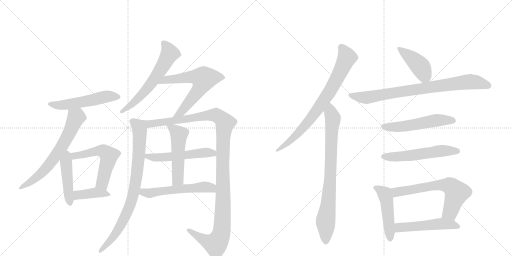
t = 0.00 s
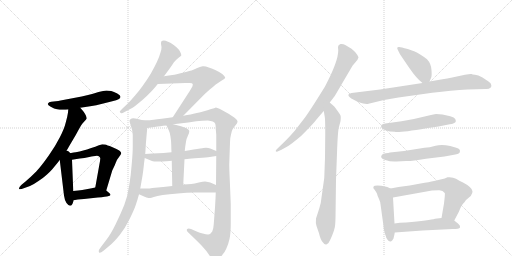
t = 3.17 s
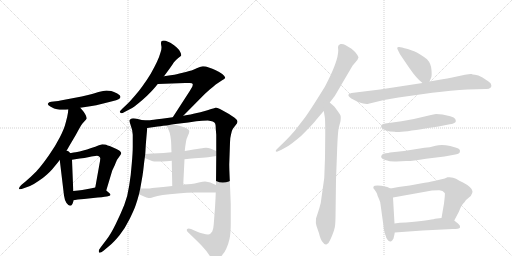
t = 6.34 s
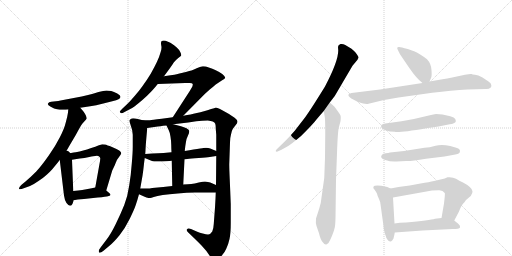
t = 9.51 s
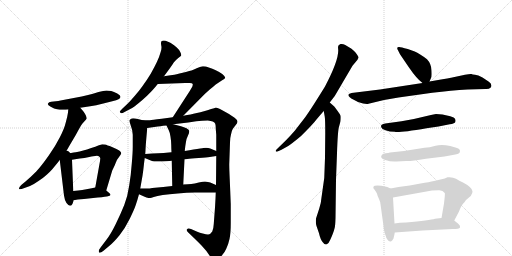
t = 12.68 s
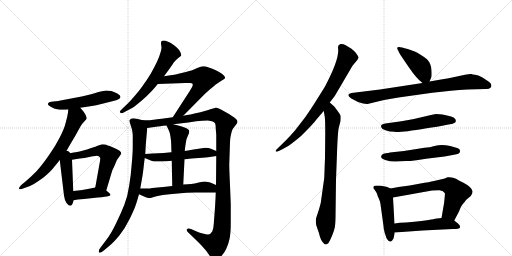
t = 15.85 s

The animated SVG that drew these frames (rendered in a browser with its animation timeline set to each time). Animation: 21 CSS @keyframes rules; one cycle of 15.85 s.

<svg version="1.1" viewBox="0 0 2048 1024" xmlns="http://www.w3.org/2000/svg">
  <g stroke="lightgray" stroke-dasharray="1,1" stroke-width="1" transform="scale(4, 4)">
    <line x1="0" y1="0" x2="256" y2="256"></line>
    <line x1="256" y1="0" x2="0" y2="256"></line>
    <line x1="128" y1="0" x2="128" y2="256"></line>
    <line x1="0" y1="128" x2="256" y2="128"></line>
    <line x1="256" y1="0" x2="512" y2="256"></line>
    <line x1="512" y1="0" x2="256" y2="256"></line>
    <line x1="384" y1="0" x2="384" y2="256"></line>
    <line x1="256" y1="128" x2="512" y2="128"></line>
  </g>
<g transform="scale(1, -1) translate(0, -850)">
   <style type="text/css">
    @keyframes keyframes0 {
      from {
       stroke: black;
       stroke-dashoffset: 538;
       stroke-width: 128;
       }
       64% {
       animation-timing-function: step-end;
       stroke: black;
       stroke-dashoffset: 0;
       stroke-width: 128;
       }
       to {
       stroke: black;
       stroke-width: 1024;
       }
       }
       #make-me-a-hanzi-animation-0 {
         animation: keyframes0 0.687826s both;
         animation-delay: 0.000000s;
         animation-timing-function: linear;
       }
    @keyframes keyframes1 {
      from {
       stroke: black;
       stroke-dashoffset: 662;
       stroke-width: 128;
       }
       68% {
       animation-timing-function: step-end;
       stroke: black;
       stroke-dashoffset: 0;
       stroke-width: 128;
       }
       to {
       stroke: black;
       stroke-width: 1024;
       }
       }
       #make-me-a-hanzi-animation-1 {
         animation: keyframes1 0.788737s both;
         animation-delay: 0.687826s;
         animation-timing-function: linear;
       }
    @keyframes keyframes2 {
      from {
       stroke: black;
       stroke-dashoffset: 448;
       stroke-width: 128;
       }
       59% {
       animation-timing-function: step-end;
       stroke: black;
       stroke-dashoffset: 0;
       stroke-width: 128;
       }
       to {
       stroke: black;
       stroke-width: 1024;
       }
       }
       #make-me-a-hanzi-animation-2 {
         animation: keyframes2 0.614583s both;
         animation-delay: 1.476562s;
         animation-timing-function: linear;
       }
    @keyframes keyframes3 {
      from {
       stroke: black;
       stroke-dashoffset: 560;
       stroke-width: 128;
       }
       65% {
       animation-timing-function: step-end;
       stroke: black;
       stroke-dashoffset: 0;
       stroke-width: 128;
       }
       to {
       stroke: black;
       stroke-width: 1024;
       }
       }
       #make-me-a-hanzi-animation-3 {
         animation: keyframes3 0.705729s both;
         animation-delay: 2.091146s;
         animation-timing-function: linear;
       }
    @keyframes keyframes4 {
      from {
       stroke: black;
       stroke-dashoffset: 401;
       stroke-width: 128;
       }
       57% {
       animation-timing-function: step-end;
       stroke: black;
       stroke-dashoffset: 0;
       stroke-width: 128;
       }
       to {
       stroke: black;
       stroke-width: 1024;
       }
       }
       #make-me-a-hanzi-animation-4 {
         animation: keyframes4 0.576335s both;
         animation-delay: 2.796875s;
         animation-timing-function: linear;
       }
    @keyframes keyframes5 {
      from {
       stroke: black;
       stroke-dashoffset: 612;
       stroke-width: 128;
       }
       67% {
       animation-timing-function: step-end;
       stroke: black;
       stroke-dashoffset: 0;
       stroke-width: 128;
       }
       to {
       stroke: black;
       stroke-width: 1024;
       }
       }
       #make-me-a-hanzi-animation-5 {
         animation: keyframes5 0.748047s both;
         animation-delay: 3.373210s;
         animation-timing-function: linear;
       }
    @keyframes keyframes6 {
      from {
       stroke: black;
       stroke-dashoffset: 631;
       stroke-width: 128;
       }
       67% {
       animation-timing-function: step-end;
       stroke: black;
       stroke-dashoffset: 0;
       stroke-width: 128;
       }
       to {
       stroke: black;
       stroke-width: 1024;
       }
       }
       #make-me-a-hanzi-animation-6 {
         animation: keyframes6 0.763509s both;
         animation-delay: 4.121257s;
         animation-timing-function: linear;
       }
    @keyframes keyframes7 {
      from {
       stroke: black;
       stroke-dashoffset: 835;
       stroke-width: 128;
       }
       73% {
       animation-timing-function: step-end;
       stroke: black;
       stroke-dashoffset: 0;
       stroke-width: 128;
       }
       to {
       stroke: black;
       stroke-width: 1024;
       }
       }
       #make-me-a-hanzi-animation-7 {
         animation: keyframes7 0.929525s both;
         animation-delay: 4.884766s;
         animation-timing-function: linear;
       }
    @keyframes keyframes8 {
      from {
       stroke: black;
       stroke-dashoffset: 1209;
       stroke-width: 128;
       }
       80% {
       animation-timing-function: step-end;
       stroke: black;
       stroke-dashoffset: 0;
       stroke-width: 128;
       }
       to {
       stroke: black;
       stroke-width: 1024;
       }
       }
       #make-me-a-hanzi-animation-8 {
         animation: keyframes8 1.233887s both;
         animation-delay: 5.814290s;
         animation-timing-function: linear;
       }
    @keyframes keyframes9 {
      from {
       stroke: black;
       stroke-dashoffset: 532;
       stroke-width: 128;
       }
       63% {
       animation-timing-function: step-end;
       stroke: black;
       stroke-dashoffset: 0;
       stroke-width: 128;
       }
       to {
       stroke: black;
       stroke-width: 1024;
       }
       }
       #make-me-a-hanzi-animation-9 {
         animation: keyframes9 0.682943s both;
         animation-delay: 7.048177s;
         animation-timing-function: linear;
       }
    @keyframes keyframes10 {
      from {
       stroke: black;
       stroke-dashoffset: 515;
       stroke-width: 128;
       }
       63% {
       animation-timing-function: step-end;
       stroke: black;
       stroke-dashoffset: 0;
       stroke-width: 128;
       }
       to {
       stroke: black;
       stroke-width: 1024;
       }
       }
       #make-me-a-hanzi-animation-10 {
         animation: keyframes10 0.669108s both;
         animation-delay: 7.731120s;
         animation-timing-function: linear;
       }
    @keyframes keyframes11 {
      from {
       stroke: black;
       stroke-dashoffset: 554;
       stroke-width: 128;
       }
       64% {
       animation-timing-function: step-end;
       stroke: black;
       stroke-dashoffset: 0;
       stroke-width: 128;
       }
       to {
       stroke: black;
       stroke-width: 1024;
       }
       }
       #make-me-a-hanzi-animation-11 {
         animation: keyframes11 0.700846s both;
         animation-delay: 8.400228s;
         animation-timing-function: linear;
       }
    @keyframes keyframes12 {
      from {
       stroke: black;
       stroke-dashoffset: 774;
       stroke-width: 128;
       }
       72% {
       animation-timing-function: step-end;
       stroke: black;
       stroke-dashoffset: 0;
       stroke-width: 128;
       }
       to {
       stroke: black;
       stroke-width: 1024;
       }
       }
       #make-me-a-hanzi-animation-12 {
         animation: keyframes12 0.879883s both;
         animation-delay: 9.101074s;
         animation-timing-function: linear;
       }
    @keyframes keyframes13 {
      from {
       stroke: black;
       stroke-dashoffset: 804;
       stroke-width: 128;
       }
       72% {
       animation-timing-function: step-end;
       stroke: black;
       stroke-dashoffset: 0;
       stroke-width: 128;
       }
       to {
       stroke: black;
       stroke-width: 1024;
       }
       }
       #make-me-a-hanzi-animation-13 {
         animation: keyframes13 0.904297s both;
         animation-delay: 9.980957s;
         animation-timing-function: linear;
       }
    @keyframes keyframes14 {
      from {
       stroke: black;
       stroke-dashoffset: 419;
       stroke-width: 128;
       }
       58% {
       animation-timing-function: step-end;
       stroke: black;
       stroke-dashoffset: 0;
       stroke-width: 128;
       }
       to {
       stroke: black;
       stroke-width: 1024;
       }
       }
       #make-me-a-hanzi-animation-14 {
         animation: keyframes14 0.590983s both;
         animation-delay: 10.885254s;
         animation-timing-function: linear;
       }
    @keyframes keyframes15 {
      from {
       stroke: black;
       stroke-dashoffset: 814;
       stroke-width: 128;
       }
       73% {
       animation-timing-function: step-end;
       stroke: black;
       stroke-dashoffset: 0;
       stroke-width: 128;
       }
       to {
       stroke: black;
       stroke-width: 1024;
       }
       }
       #make-me-a-hanzi-animation-15 {
         animation: keyframes15 0.912435s both;
         animation-delay: 11.476237s;
         animation-timing-function: linear;
       }
    @keyframes keyframes16 {
      from {
       stroke: black;
       stroke-dashoffset: 536;
       stroke-width: 128;
       }
       64% {
       animation-timing-function: step-end;
       stroke: black;
       stroke-dashoffset: 0;
       stroke-width: 128;
       }
       to {
       stroke: black;
       stroke-width: 1024;
       }
       }
       #make-me-a-hanzi-animation-16 {
         animation: keyframes16 0.686198s both;
         animation-delay: 12.388672s;
         animation-timing-function: linear;
       }
    @keyframes keyframes17 {
      from {
       stroke: black;
       stroke-dashoffset: 548;
       stroke-width: 128;
       }
       64% {
       animation-timing-function: step-end;
       stroke: black;
       stroke-dashoffset: 0;
       stroke-width: 128;
       }
       to {
       stroke: black;
       stroke-width: 1024;
       }
       }
       #make-me-a-hanzi-animation-17 {
         animation: keyframes17 0.695964s both;
         animation-delay: 13.074870s;
         animation-timing-function: linear;
       }
    @keyframes keyframes18 {
      from {
       stroke: black;
       stroke-dashoffset: 474;
       stroke-width: 128;
       }
       61% {
       animation-timing-function: step-end;
       stroke: black;
       stroke-dashoffset: 0;
       stroke-width: 128;
       }
       to {
       stroke: black;
       stroke-width: 1024;
       }
       }
       #make-me-a-hanzi-animation-18 {
         animation: keyframes18 0.635742s both;
         animation-delay: 13.770833s;
         animation-timing-function: linear;
       }
    @keyframes keyframes19 {
      from {
       stroke: black;
       stroke-dashoffset: 646;
       stroke-width: 128;
       }
       68% {
       animation-timing-function: step-end;
       stroke: black;
       stroke-dashoffset: 0;
       stroke-width: 128;
       }
       to {
       stroke: black;
       stroke-width: 1024;
       }
       }
       #make-me-a-hanzi-animation-19 {
         animation: keyframes19 0.775716s both;
         animation-delay: 14.406576s;
         animation-timing-function: linear;
       }
    @keyframes keyframes20 {
      from {
       stroke: black;
       stroke-dashoffset: 510;
       stroke-width: 128;
       }
       62% {
       animation-timing-function: step-end;
       stroke: black;
       stroke-dashoffset: 0;
       stroke-width: 128;
       }
       to {
       stroke: black;
       stroke-width: 1024;
       }
       }
       #make-me-a-hanzi-animation-20 {
         animation: keyframes20 0.665039s both;
         animation-delay: 15.182292s;
         animation-timing-function: linear;
       }
</style>
<path d="M 321 419 L 341 422 L 367 426 Q 384 429 405 434 L 449 445 Q 467 449 474 453 Q 481 457 482 462 L 482 463 Q 482 469 469 476 Q 455 484 445 486 Q 435 488 426 488 Q 415 488 394 482 Q 373 475 348 469 Q 324 464 311 461 L 258 451 Q 239 447 233 446 L 205 443 Q 195 442 192 436 Q 191 435 191 434 Q 191 429 203 423 Q 217 415 228 413 Q 239 411 248 411 L 255 411 Q 262 411 273 412 L 321 419 Z" fill="lightgray"></path> 
<path d="M 258 236 L 265 246 Q 267 248 277 266 L 303 310 Q 317 336 323 346 Q 329 356 337 364 Q 345 372 347 376 Q 347 380 343 389 Q 339 398 333 405 L 321 419 C 301 442 276 442 273 412 L 272 400 Q 270 385 263 360 Q 257 335 240 302 Q 223 268 195 228 Q 167 188 145 164 Q 121 140 102 124 L 85 110 Q 76 101 76 96 L 76 95 Q 76 93 80 93 Q 85 93 95 97 L 120 106 Q 134 112 154 126 Q 175 140 188 152 Q 201 164 209 173 L 223 190 Q 229 197 239 210 L 258 236 Z" fill="lightgray"></path> 
<path d="M 239 210 L 256 68 Q 258 51 266 38 Q 274 27 280 27 L 281 27 Q 287 28 290 35 Q 293 42 295 49 L 293 86 L 288 211 C 286 266 234 255 239 210 Z" fill="lightgray"></path> 
<path d="M 425 88 L 449 168 L 459 189 Q 468 212 469 212 L 481 229 Q 485 234 485 238 Q 485 242 477 248 Q 469 254 448 262 Q 427 270 421 272 Q 414 273 409 273 Q 404 272 393 268 Q 383 264 365 258 Q 347 252 333 248 Q 319 244 303 241 Q 288 238 258 236 C 228 234 258 206 288 211 L 319 216 Q 337 218 357 222 Q 376 226 381 226 Q 385 227 388 227 Q 393 227 395 225 Q 399 222 401 218 L 401 216 Q 401 208 397 189 L 381 100 C 376 70 416 59 425 88 Z" fill="lightgray"></path> 
<path d="M 295 49 L 311 52 L 336 54 L 391 60 Q 425 63 432 65 Q 440 66 442 70 L 442 71 Q 442 73 437 78 Q 431 84 425 88 C 402 105 402 105 381 100 L 367 97 Q 343 92 329 90 Q 315 88 293 86 C 263 83 266 43 295 49 Z" fill="lightgray"></path> 
<path d="M 656 545 L 667 560 L 678 575 Q 689 590 695 600 Q 703 610 713 618 Q 723 626 725 628 L 725 630 Q 725 635 721 642 Q 717 651 707 660 Q 697 670 689 674 Q 682 679 672 683 Q 662 688 655 688 Q 649 687 646 685 Q 644 683 644 677 Q 644 674 645 668 Q 646 664 646 660 Q 646 650 642 640 Q 638 625 628 603 Q 618 582 603 555 Q 587 529 571 507 Q 555 484 535 462 Q 516 440 507 432 L 489 415 Q 479 406 479 403 Q 479 402 480 401 Q 483 397 485 397 L 486 397 Q 489 397 500 403 L 521 414 Q 535 421 560 442 Q 585 463 597 476 Q 611 489 631 514 L 656 545 Z" fill="lightgray"></path> 
<path d="M 631 514 L 741 518 L 759 518 Q 769 518 771 514 L 771 512 Q 771 509 769 503 L 759 486 L 691 381 C 675 356 712 366 733 387 L 819 474 L 839 492 Q 853 503 863 512 L 887 528 Q 900 535 901 539 Q 901 544 889 554 Q 877 562 863 569 Q 850 575 835 580 Q 823 585 814 585 L 811 585 Q 805 584 789 578 Q 774 572 766 568 Q 759 566 731 559 Q 703 552 690 550 Q 678 548 656 545 C 626 541 601 513 631 514 Z" fill="lightgray"></path> 
<path d="M 571 369 L 551 374 Q 540 377 533 377 Q 526 377 523 374 Q 519 372 518 368 L 518 367 Q 518 362 523 348 Q 529 334 531 311 L 531 264 Q 531 238 527 195 Q 524 152 517 109 Q 511 66 497 30 Q 483 -5 463 -46 Q 443 -87 425 -110 L 403 -139 Q 395 -149 395 -155 Q 395 -157 396 -159 Q 397 -161 399 -161 Q 404 -161 414 -153 L 439 -132 Q 455 -119 478 -91 Q 501 -62 519 -25 Q 537 12 543 30 Q 549 47 556 73 L 561 96 L 570 147 Q 573 167 575 186 Q 577 205 579 218 L 581 234 L 582 250 Q 583 274 589 338 C 591 364 591 364 571 369 Z" fill="lightgray"></path> 
<path d="M 691 381 L 647 375 Q 606 370 600 369 L 571 369 C 541 369 559 334 589 338 L 631 344 Q 636 345 666 348 L 693 353 L 753 360 L 785 365 Q 809 368 831 368 Q 844 367 851 364 Q 859 360 861 355 Q 863 350 863 334 L 865 311 L 865 246 L 865 226 L 864 110 L 863 80 L 862 55 L 860 20 L 855 -46 Q 854 -66 849 -76 Q 843 -86 833 -88 L 831 -88 Q 825 -88 811 -84 Q 793 -79 789 -77 L 764 -66 Q 759 -64 755 -64 Q 750 -64 748 -67 Q 747 -69 747 -70 Q 747 -74 753 -80 L 776 -102 Q 787 -112 807 -133 Q 827 -154 838 -172 Q 850 -190 857 -191 L 859 -191 Q 869 -191 883 -177 Q 898 -162 905 -145 Q 913 -129 918 -106 Q 923 -83 923 -43 L 923 34 Q 921 86 919 131 Q 917 176 917 193 L 920 280 Q 920 298 924 312 Q 927 328 931 334 Q 935 340 943 350 Q 950 358 950 363 L 950 364 Q 950 370 937 380 Q 923 390 916 394 L 889 409 Q 869 420 863 420 Q 860 419 853 416 Q 845 414 823 407 Q 800 400 783 397 Q 767 393 733 387 L 691 381 Z" fill="lightgray"></path> 
<path d="M 738 213 L 749 214 Q 762 216 795 218 Q 827 220 839 222 L 865 226 C 895 231 893 234 865 246 L 841 256 Q 834 259 824 259 Q 819 259 813 258 Q 811 258 801 256 Q 789 254 774 252 Q 759 250 739 246 L 686 241 L 675 240 Q 655 238 633 237 Q 611 236 581 234 C 551 232 551 229 579 218 L 608 206 Q 613 204 633 204 Q 652 204 665 205 Q 679 206 687 207 L 738 213 Z" fill="lightgray"></path> 
<path d="M 733 112 L 738 213 L 739 246 L 741 264 Q 742 271 744 283 Q 745 294 752 308 Q 757 319 757 324 L 757 327 Q 755 332 746 337 Q 736 342 724 345 L 693 353 C 664 360 660 362 666 348 L 675 329 Q 679 322 682 303 Q 685 284 685 270 Q 685 257 686 241 L 687 207 L 689 106 C 690 76 732 82 733 112 Z" fill="lightgray"></path> 
<path d="M 556 73 L 574 65 Q 577 63 586 60 Q 595 58 601 58 Q 604 58 615 62 Q 627 66 651 70 Q 676 74 711 76 Q 747 80 780 80 L 863 80 C 893 80 892 98 864 110 L 841 120 Q 833 123 820 124 Q 813 124 795 120 Q 778 116 765 114 Q 753 113 733 112 L 689 106 L 653 102 L 609 98 Q 598 96 589 96 L 561 96 C 531 96 529 85 556 73 Z" fill="lightgray"></path> 
<path d="M 1319 440 L 1339 466 L 1410 587 L 1430 611 L 1432 616 Q 1439 619 1422 640 Q 1407 656 1401 658 L 1381 670 Q 1371 676 1362 674 Q 1352 671 1352 662 L 1353 648 Q 1353 605 1300 504 Q 1244 413 1220 380 L 1179 327 Q 1160 305 1142 287 L 1106 252 Q 1102 248 1103 245 Q 1105 242 1110 244 L 1126 251 L 1151 265 Q 1166 274 1203 305 Q 1252 353 1265 371 Q 1279 388 1295 406 L 1319 440 Z" fill="lightgray"></path> 
<path d="M 1301 318 L 1300 219 L 1297 138 L 1286 60 Q 1284 35 1277 16 L 1264 -24 Q 1262 -42 1266 -54 L 1276 -83 Q 1282 -110 1292 -120 Q 1299 -130 1307 -127 Q 1315 -124 1321 -109 Q 1328 -94 1332 -83 Q 1336 -72 1338 -64 Q 1341 -57 1342 -22 L 1344 131 L 1348 237 Q 1351 328 1356 343 L 1362 365 Q 1364 383 1362 388 Q 1360 393 1349 408 Q 1339 422 1337 424 L 1319 440 C 1297 460 1290 436 1295 406 L 1299 383 Q 1301 372 1301 318 Z" fill="lightgray"></path> 
<path d="M 1718 524 L 1724 538 Q 1728 543 1726 569 Q 1725 595 1708 613 Q 1678 636 1659 644 L 1631 654 Q 1603 662 1597 662 Q 1584 663 1592 649 L 1600 633 L 1636 580 Q 1666 536 1690 518 C 1709 503 1709 503 1718 524 Z" fill="lightgray"></path> 
<path d="M 1536 450 L 1594 460 L 1729 479 Q 1806 488 1870 492 L 1942 494 Q 1956 493 1963 500 Q 1967 505 1965 510 Q 1965 517 1954 524 L 1930 540 Q 1912 550 1900 551 Q 1889 552 1886 554 Q 1880 555 1860 551 L 1804 539 Q 1791 536 1770 533 L 1718 524 L 1690 518 L 1520 492 L 1406 478 Q 1397 476 1394 472 Q 1392 468 1398 462 Q 1405 455 1413 452 L 1432 442 Q 1462 432 1474 435 L 1536 450 Z" fill="lightgray"></path> 
<path d="M 1770 392 L 1744 394 Q 1740 394 1711 387 Q 1657 373 1606 365 L 1541 356 Q 1532 354 1527 351 Q 1523 348 1525 341 Q 1527 334 1542 329 Q 1558 323 1579 323 Q 1588 317 1706 337 L 1754 344 L 1799 353 Q 1808 354 1815 357 Q 1822 360 1823 364 Q 1824 368 1821 374 Q 1818 380 1801 385 L 1770 392 Z" fill="lightgray"></path> 
<path d="M 1528 231 Q 1517 218 1541 210 Q 1565 202 1585 204 Q 1606 206 1625 206 Q 1644 205 1704 215 L 1778 224 L 1816 231 Q 1838 234 1839 241 Q 1844 255 1825 259 L 1801 266 Q 1767 273 1742 267 Q 1718 260 1698 259 L 1616 246 L 1560 240 Q 1554 238 1543 237 Q 1532 236 1528 231 Z" fill="lightgray"></path> 
<path d="M 1562 96 L 1549 102 Q 1543 104 1525 107 Q 1508 109 1499 107 Q 1494 107 1493 98 Q 1507 80 1508 75 Q 1509 69 1516 54 Q 1522 41 1522 33 L 1534 -54 Q 1534 -66 1539 -82 Q 1545 -99 1545 -101 Q 1557 -121 1565 -115 Q 1568 -114 1574 -104 Q 1578 -88 1579 -80 L 1578 -44 L 1572 60 C 1570 90 1570 92 1562 96 Z" fill="lightgray"></path> 
<path d="M 1779 136 L 1736 126 Q 1718 122 1682 116 L 1639 108 L 1594 102 L 1562 96 C 1533 90 1542 55 1572 60 L 1728 88 L 1755 89 Q 1771 90 1779 78 Q 1781 77 1776 36 L 1766 -22 C 1761 -52 1803 -59 1817 -32 L 1836 4 Q 1845 28 1852 35 Q 1859 42 1864 50 L 1883 66 Q 1891 78 1890 85 Q 1890 92 1879 102 Q 1868 112 1852 120 Q 1837 127 1824 135 Q 1811 143 1790 141 Q 1782 137 1779 136 Z" fill="lightgray"></path> 
<path d="M 1579 -80 L 1690 -72 L 1811 -66 Q 1837 -66 1840 -60 Q 1841 -60 1839 -52 Q 1836 -46 1817 -32 C 1799 -18 1796 -19 1766 -22 L 1740 -25 Q 1720 -31 1624 -40 Q 1598 -40 1578 -44 C 1548 -49 1549 -82 1579 -80 Z" fill="lightgray"></path> 
      <clipPath id="make-me-a-hanzi-clip-0">
      <path d="M 321 419 L 341 422 L 367 426 Q 384 429 405 434 L 449 445 Q 467 449 474 453 Q 481 457 482 462 L 482 463 Q 482 469 469 476 Q 455 484 445 486 Q 435 488 426 488 Q 415 488 394 482 Q 373 475 348 469 Q 324 464 311 461 L 258 451 Q 239 447 233 446 L 205 443 Q 195 442 192 436 Q 191 435 191 434 Q 191 429 203 423 Q 217 415 228 413 Q 239 411 248 411 L 255 411 Q 262 411 273 412 L 321 419 Z" fill="lightgray"></path>
      </clipPath>
      <path clip-path="url(#make-me-a-hanzi-clip-0)" d="M 195 433 L 252 430 L 429 465 L 473 463 " fill="none" id="make-me-a-hanzi-animation-0" stroke-dasharray="410 820" stroke-linecap="round"></path>

      <clipPath id="make-me-a-hanzi-clip-1">
      <path d="M 258 236 L 265 246 Q 267 248 277 266 L 303 310 Q 317 336 323 346 Q 329 356 337 364 Q 345 372 347 376 Q 347 380 343 389 Q 339 398 333 405 L 321 419 C 301 442 276 442 273 412 L 272 400 Q 270 385 263 360 Q 257 335 240 302 Q 223 268 195 228 Q 167 188 145 164 Q 121 140 102 124 L 85 110 Q 76 101 76 96 L 76 95 Q 76 93 80 93 Q 85 93 95 97 L 120 106 Q 134 112 154 126 Q 175 140 188 152 Q 201 164 209 173 L 223 190 Q 229 197 239 210 L 258 236 Z" fill="lightgray"></path>
      </clipPath>
      <path clip-path="url(#make-me-a-hanzi-clip-1)" d="M 280 405 L 305 381 L 242 255 L 162 154 L 79 96 " fill="none" id="make-me-a-hanzi-animation-1" stroke-dasharray="534 1068" stroke-linecap="round"></path>

      <clipPath id="make-me-a-hanzi-clip-2">
      <path d="M 239 210 L 256 68 Q 258 51 266 38 Q 274 27 280 27 L 281 27 Q 287 28 290 35 Q 293 42 295 49 L 293 86 L 288 211 C 286 266 234 255 239 210 Z" fill="lightgray"></path>
      </clipPath>
      <path clip-path="url(#make-me-a-hanzi-clip-2)" d="M 260 228 L 281 37 " fill="none" id="make-me-a-hanzi-animation-2" stroke-dasharray="320 640" stroke-linecap="round"></path>

      <clipPath id="make-me-a-hanzi-clip-3">
      <path d="M 425 88 L 449 168 L 459 189 Q 468 212 469 212 L 481 229 Q 485 234 485 238 Q 485 242 477 248 Q 469 254 448 262 Q 427 270 421 272 Q 414 273 409 273 Q 404 272 393 268 Q 383 264 365 258 Q 347 252 333 248 Q 319 244 303 241 Q 288 238 258 236 C 228 234 258 206 288 211 L 319 216 Q 337 218 357 222 Q 376 226 381 226 Q 385 227 388 227 Q 393 227 395 225 Q 399 222 401 218 L 401 216 Q 401 208 397 189 L 381 100 C 376 70 416 59 425 88 Z" fill="lightgray"></path>
      </clipPath>
      <path clip-path="url(#make-me-a-hanzi-clip-3)" d="M 277 228 L 309 227 L 397 247 L 428 236 L 436 226 L 408 117 L 420 97 " fill="none" id="make-me-a-hanzi-animation-3" stroke-dasharray="432 864" stroke-linecap="round"></path>

      <clipPath id="make-me-a-hanzi-clip-4">
      <path d="M 295 49 L 311 52 L 336 54 L 391 60 Q 425 63 432 65 Q 440 66 442 70 L 442 71 Q 442 73 437 78 Q 431 84 425 88 C 402 105 402 105 381 100 L 367 97 Q 343 92 329 90 Q 315 88 293 86 C 263 83 266 43 295 49 Z" fill="lightgray"></path>
      </clipPath>
      <path clip-path="url(#make-me-a-hanzi-clip-4)" d="M 298 55 L 315 70 L 378 79 L 436 71 " fill="none" id="make-me-a-hanzi-animation-4" stroke-dasharray="273 546" stroke-linecap="round"></path>

      <clipPath id="make-me-a-hanzi-clip-5">
      <path d="M 656 545 L 667 560 L 678 575 Q 689 590 695 600 Q 703 610 713 618 Q 723 626 725 628 L 725 630 Q 725 635 721 642 Q 717 651 707 660 Q 697 670 689 674 Q 682 679 672 683 Q 662 688 655 688 Q 649 687 646 685 Q 644 683 644 677 Q 644 674 645 668 Q 646 664 646 660 Q 646 650 642 640 Q 638 625 628 603 Q 618 582 603 555 Q 587 529 571 507 Q 555 484 535 462 Q 516 440 507 432 L 489 415 Q 479 406 479 403 Q 479 402 480 401 Q 483 397 485 397 L 486 397 Q 489 397 500 403 L 521 414 Q 535 421 560 442 Q 585 463 597 476 Q 611 489 631 514 L 656 545 Z" fill="lightgray"></path>
      </clipPath>
      <path clip-path="url(#make-me-a-hanzi-clip-5)" d="M 653 679 L 668 662 L 678 635 L 633 555 L 556 459 L 486 403 " fill="none" id="make-me-a-hanzi-animation-5" stroke-dasharray="484 968" stroke-linecap="round"></path>

      <clipPath id="make-me-a-hanzi-clip-6">
      <path d="M 631 514 L 741 518 L 759 518 Q 769 518 771 514 L 771 512 Q 771 509 769 503 L 759 486 L 691 381 C 675 356 712 366 733 387 L 819 474 L 839 492 Q 853 503 863 512 L 887 528 Q 900 535 901 539 Q 901 544 889 554 Q 877 562 863 569 Q 850 575 835 580 Q 823 585 814 585 L 811 585 Q 805 584 789 578 Q 774 572 766 568 Q 759 566 731 559 Q 703 552 690 550 Q 678 548 656 545 C 626 541 601 513 631 514 Z" fill="lightgray"></path>
      </clipPath>
      <path clip-path="url(#make-me-a-hanzi-clip-6)" d="M 639 516 L 665 531 L 759 542 L 815 535 L 794 488 L 775 464 L 724 401 L 697 386 " fill="none" id="make-me-a-hanzi-animation-6" stroke-dasharray="503 1006" stroke-linecap="round"></path>

      <clipPath id="make-me-a-hanzi-clip-7">
      <path d="M 571 369 L 551 374 Q 540 377 533 377 Q 526 377 523 374 Q 519 372 518 368 L 518 367 Q 518 362 523 348 Q 529 334 531 311 L 531 264 Q 531 238 527 195 Q 524 152 517 109 Q 511 66 497 30 Q 483 -5 463 -46 Q 443 -87 425 -110 L 403 -139 Q 395 -149 395 -155 Q 395 -157 396 -159 Q 397 -161 399 -161 Q 404 -161 414 -153 L 439 -132 Q 455 -119 478 -91 Q 501 -62 519 -25 Q 537 12 543 30 Q 549 47 556 73 L 561 96 L 570 147 Q 573 167 575 186 Q 577 205 579 218 L 581 234 L 582 250 Q 583 274 589 338 C 591 364 591 364 571 369 Z" fill="lightgray"></path>
      </clipPath>
      <path clip-path="url(#make-me-a-hanzi-clip-7)" d="M 525 368 L 553 345 L 559 330 L 551 182 L 532 69 L 512 8 L 461 -88 L 400 -156 " fill="none" id="make-me-a-hanzi-animation-7" stroke-dasharray="707 1414" stroke-linecap="round"></path>

      <clipPath id="make-me-a-hanzi-clip-8">
      <path d="M 691 381 L 647 375 Q 606 370 600 369 L 571 369 C 541 369 559 334 589 338 L 631 344 Q 636 345 666 348 L 693 353 L 753 360 L 785 365 Q 809 368 831 368 Q 844 367 851 364 Q 859 360 861 355 Q 863 350 863 334 L 865 311 L 865 246 L 865 226 L 864 110 L 863 80 L 862 55 L 860 20 L 855 -46 Q 854 -66 849 -76 Q 843 -86 833 -88 L 831 -88 Q 825 -88 811 -84 Q 793 -79 789 -77 L 764 -66 Q 759 -64 755 -64 Q 750 -64 748 -67 Q 747 -69 747 -70 Q 747 -74 753 -80 L 776 -102 Q 787 -112 807 -133 Q 827 -154 838 -172 Q 850 -190 857 -191 L 859 -191 Q 869 -191 883 -177 Q 898 -162 905 -145 Q 913 -129 918 -106 Q 923 -83 923 -43 L 923 34 Q 921 86 919 131 Q 917 176 917 193 L 920 280 Q 920 298 924 312 Q 927 328 931 334 Q 935 340 943 350 Q 950 358 950 363 L 950 364 Q 950 370 937 380 Q 923 390 916 394 L 889 409 Q 869 420 863 420 Q 860 419 853 416 Q 845 414 823 407 Q 800 400 783 397 Q 767 393 733 387 L 691 381 Z" fill="lightgray"></path>
      </clipPath>
      <path clip-path="url(#make-me-a-hanzi-clip-8)" d="M 578 366 L 597 354 L 864 390 L 900 358 L 892 291 L 890 -35 L 882 -93 L 862 -126 L 817 -111 L 754 -71 " fill="none" id="make-me-a-hanzi-animation-8" stroke-dasharray="1081 2162" stroke-linecap="round"></path>

      <clipPath id="make-me-a-hanzi-clip-9">
      <path d="M 738 213 L 749 214 Q 762 216 795 218 Q 827 220 839 222 L 865 226 C 895 231 893 234 865 246 L 841 256 Q 834 259 824 259 Q 819 259 813 258 Q 811 258 801 256 Q 789 254 774 252 Q 759 250 739 246 L 686 241 L 675 240 Q 655 238 633 237 Q 611 236 581 234 C 551 232 551 229 579 218 L 608 206 Q 613 204 633 204 Q 652 204 665 205 Q 679 206 687 207 L 738 213 Z" fill="lightgray"></path>
      </clipPath>
      <path clip-path="url(#make-me-a-hanzi-clip-9)" d="M 589 229 L 592 224 L 625 220 L 827 240 L 852 238 L 858 231 " fill="none" id="make-me-a-hanzi-animation-9" stroke-dasharray="404 808" stroke-linecap="round"></path>

      <clipPath id="make-me-a-hanzi-clip-10">
      <path d="M 733 112 L 738 213 L 739 246 L 741 264 Q 742 271 744 283 Q 745 294 752 308 Q 757 319 757 324 L 757 327 Q 755 332 746 337 Q 736 342 724 345 L 693 353 C 664 360 660 362 666 348 L 675 329 Q 679 322 682 303 Q 685 284 685 270 Q 685 257 686 241 L 687 207 L 689 106 C 690 76 732 82 733 112 Z" fill="lightgray"></path>
      </clipPath>
      <path clip-path="url(#make-me-a-hanzi-clip-10)" d="M 673 346 L 716 311 L 711 132 L 695 113 " fill="none" id="make-me-a-hanzi-animation-10" stroke-dasharray="387 774" stroke-linecap="round"></path>

      <clipPath id="make-me-a-hanzi-clip-11">
      <path d="M 556 73 L 574 65 Q 577 63 586 60 Q 595 58 601 58 Q 604 58 615 62 Q 627 66 651 70 Q 676 74 711 76 Q 747 80 780 80 L 863 80 C 893 80 892 98 864 110 L 841 120 Q 833 123 820 124 Q 813 124 795 120 Q 778 116 765 114 Q 753 113 733 112 L 689 106 L 653 102 L 609 98 Q 598 96 589 96 L 561 96 C 531 96 529 85 556 73 Z" fill="lightgray"></path>
      </clipPath>
      <path clip-path="url(#make-me-a-hanzi-clip-11)" d="M 563 77 L 603 77 L 807 102 L 839 100 L 856 88 " fill="none" id="make-me-a-hanzi-animation-11" stroke-dasharray="426 852" stroke-linecap="round"></path>

      <clipPath id="make-me-a-hanzi-clip-12">
      <path d="M 1319 440 L 1339 466 L 1410 587 L 1430 611 L 1432 616 Q 1439 619 1422 640 Q 1407 656 1401 658 L 1381 670 Q 1371 676 1362 674 Q 1352 671 1352 662 L 1353 648 Q 1353 605 1300 504 Q 1244 413 1220 380 L 1179 327 Q 1160 305 1142 287 L 1106 252 Q 1102 248 1103 245 Q 1105 242 1110 244 L 1126 251 L 1151 265 Q 1166 274 1203 305 Q 1252 353 1265 371 Q 1279 388 1295 406 L 1319 440 Z" fill="lightgray"></path>
      </clipPath>
      <path clip-path="url(#make-me-a-hanzi-clip-12)" d="M 1367 660 L 1388 620 L 1315 478 L 1273 415 L 1200 324 L 1140 269 L 1107 247 " fill="none" id="make-me-a-hanzi-animation-12" stroke-dasharray="646 1292" stroke-linecap="round"></path>

      <clipPath id="make-me-a-hanzi-clip-13">
      <path d="M 1301 318 L 1300 219 L 1297 138 L 1286 60 Q 1284 35 1277 16 L 1264 -24 Q 1262 -42 1266 -54 L 1276 -83 Q 1282 -110 1292 -120 Q 1299 -130 1307 -127 Q 1315 -124 1321 -109 Q 1328 -94 1332 -83 Q 1336 -72 1338 -64 Q 1341 -57 1342 -22 L 1344 131 L 1348 237 Q 1351 328 1356 343 L 1362 365 Q 1364 383 1362 388 Q 1360 393 1349 408 Q 1339 422 1337 424 L 1319 440 C 1297 460 1290 436 1295 406 L 1299 383 Q 1301 372 1301 318 Z" fill="lightgray"></path>
      </clipPath>
      <path clip-path="url(#make-me-a-hanzi-clip-13)" d="M 1319 431 L 1331 367 L 1319 108 L 1302 -33 L 1304 -115 " fill="none" id="make-me-a-hanzi-animation-13" stroke-dasharray="676 1352" stroke-linecap="round"></path>

      <clipPath id="make-me-a-hanzi-clip-14">
      <path d="M 1718 524 L 1724 538 Q 1728 543 1726 569 Q 1725 595 1708 613 Q 1678 636 1659 644 L 1631 654 Q 1603 662 1597 662 Q 1584 663 1592 649 L 1600 633 L 1636 580 Q 1666 536 1690 518 C 1709 503 1709 503 1718 524 Z" fill="lightgray"></path>
      </clipPath>
      <path clip-path="url(#make-me-a-hanzi-clip-14)" d="M 1599 654 L 1682 583 L 1695 558 L 1694 532 " fill="none" id="make-me-a-hanzi-animation-14" stroke-dasharray="291 582" stroke-linecap="round"></path>

      <clipPath id="make-me-a-hanzi-clip-15">
      <path d="M 1536 450 L 1594 460 L 1729 479 Q 1806 488 1870 492 L 1942 494 Q 1956 493 1963 500 Q 1967 505 1965 510 Q 1965 517 1954 524 L 1930 540 Q 1912 550 1900 551 Q 1889 552 1886 554 Q 1880 555 1860 551 L 1804 539 Q 1791 536 1770 533 L 1718 524 L 1690 518 L 1520 492 L 1406 478 Q 1397 476 1394 472 Q 1392 468 1398 462 Q 1405 455 1413 452 L 1432 442 Q 1462 432 1474 435 L 1536 450 Z" fill="lightgray"></path>
      </clipPath>
      <path clip-path="url(#make-me-a-hanzi-clip-15)" d="M 1403 470 L 1468 460 L 1873 523 L 1911 520 L 1953 507 " fill="none" id="make-me-a-hanzi-animation-15" stroke-dasharray="686 1372" stroke-linecap="round"></path>

      <clipPath id="make-me-a-hanzi-clip-16">
      <path d="M 1770 392 L 1744 394 Q 1740 394 1711 387 Q 1657 373 1606 365 L 1541 356 Q 1532 354 1527 351 Q 1523 348 1525 341 Q 1527 334 1542 329 Q 1558 323 1579 323 Q 1588 317 1706 337 L 1754 344 L 1799 353 Q 1808 354 1815 357 Q 1822 360 1823 364 Q 1824 368 1821 374 Q 1818 380 1801 385 L 1770 392 Z" fill="lightgray"></path>
      </clipPath>
      <path clip-path="url(#make-me-a-hanzi-clip-16)" d="M 1535 344 L 1606 343 L 1749 369 L 1813 367 " fill="none" id="make-me-a-hanzi-animation-16" stroke-dasharray="408 816" stroke-linecap="round"></path>

      <clipPath id="make-me-a-hanzi-clip-17">
      <path d="M 1528 231 Q 1517 218 1541 210 Q 1565 202 1585 204 Q 1606 206 1625 206 Q 1644 205 1704 215 L 1778 224 L 1816 231 Q 1838 234 1839 241 Q 1844 255 1825 259 L 1801 266 Q 1767 273 1742 267 Q 1718 260 1698 259 L 1616 246 L 1560 240 Q 1554 238 1543 237 Q 1532 236 1528 231 Z" fill="lightgray"></path>
      </clipPath>
      <path clip-path="url(#make-me-a-hanzi-clip-17)" d="M 1538 223 L 1618 225 L 1775 247 L 1828 246 " fill="none" id="make-me-a-hanzi-animation-17" stroke-dasharray="420 840" stroke-linecap="round"></path>

      <clipPath id="make-me-a-hanzi-clip-18">
      <path d="M 1562 96 L 1549 102 Q 1543 104 1525 107 Q 1508 109 1499 107 Q 1494 107 1493 98 Q 1507 80 1508 75 Q 1509 69 1516 54 Q 1522 41 1522 33 L 1534 -54 Q 1534 -66 1539 -82 Q 1545 -99 1545 -101 Q 1557 -121 1565 -115 Q 1568 -114 1574 -104 Q 1578 -88 1579 -80 L 1578 -44 L 1572 60 C 1570 90 1570 92 1562 96 Z" fill="lightgray"></path>
      </clipPath>
      <path clip-path="url(#make-me-a-hanzi-clip-18)" d="M 1506 96 L 1538 75 L 1546 51 L 1561 -103 " fill="none" id="make-me-a-hanzi-animation-18" stroke-dasharray="346 692" stroke-linecap="round"></path>

      <clipPath id="make-me-a-hanzi-clip-19">
      <path d="M 1779 136 L 1736 126 Q 1718 122 1682 116 L 1639 108 L 1594 102 L 1562 96 C 1533 90 1542 55 1572 60 L 1728 88 L 1755 89 Q 1771 90 1779 78 Q 1781 77 1776 36 L 1766 -22 C 1761 -52 1803 -59 1817 -32 L 1836 4 Q 1845 28 1852 35 Q 1859 42 1864 50 L 1883 66 Q 1891 78 1890 85 Q 1890 92 1879 102 Q 1868 112 1852 120 Q 1837 127 1824 135 Q 1811 143 1790 141 Q 1782 137 1779 136 Z" fill="lightgray"></path>
      </clipPath>
      <path clip-path="url(#make-me-a-hanzi-clip-19)" d="M 1568 91 L 1585 81 L 1748 109 L 1777 111 L 1805 104 L 1827 80 L 1825 72 L 1801 2 L 1774 -16 " fill="none" id="make-me-a-hanzi-animation-19" stroke-dasharray="518 1036" stroke-linecap="round"></path>

      <clipPath id="make-me-a-hanzi-clip-20">
      <path d="M 1579 -80 L 1690 -72 L 1811 -66 Q 1837 -66 1840 -60 Q 1841 -60 1839 -52 Q 1836 -46 1817 -32 C 1799 -18 1796 -19 1766 -22 L 1740 -25 Q 1720 -31 1624 -40 Q 1598 -40 1578 -44 C 1548 -49 1549 -82 1579 -80 Z" fill="lightgray"></path>
      </clipPath>
      <path clip-path="url(#make-me-a-hanzi-clip-20)" d="M 1587 -74 L 1601 -60 L 1762 -45 L 1815 -49 L 1833 -57 " fill="none" id="make-me-a-hanzi-animation-20" stroke-dasharray="382 764" stroke-linecap="round"></path>

</g>
</svg>
